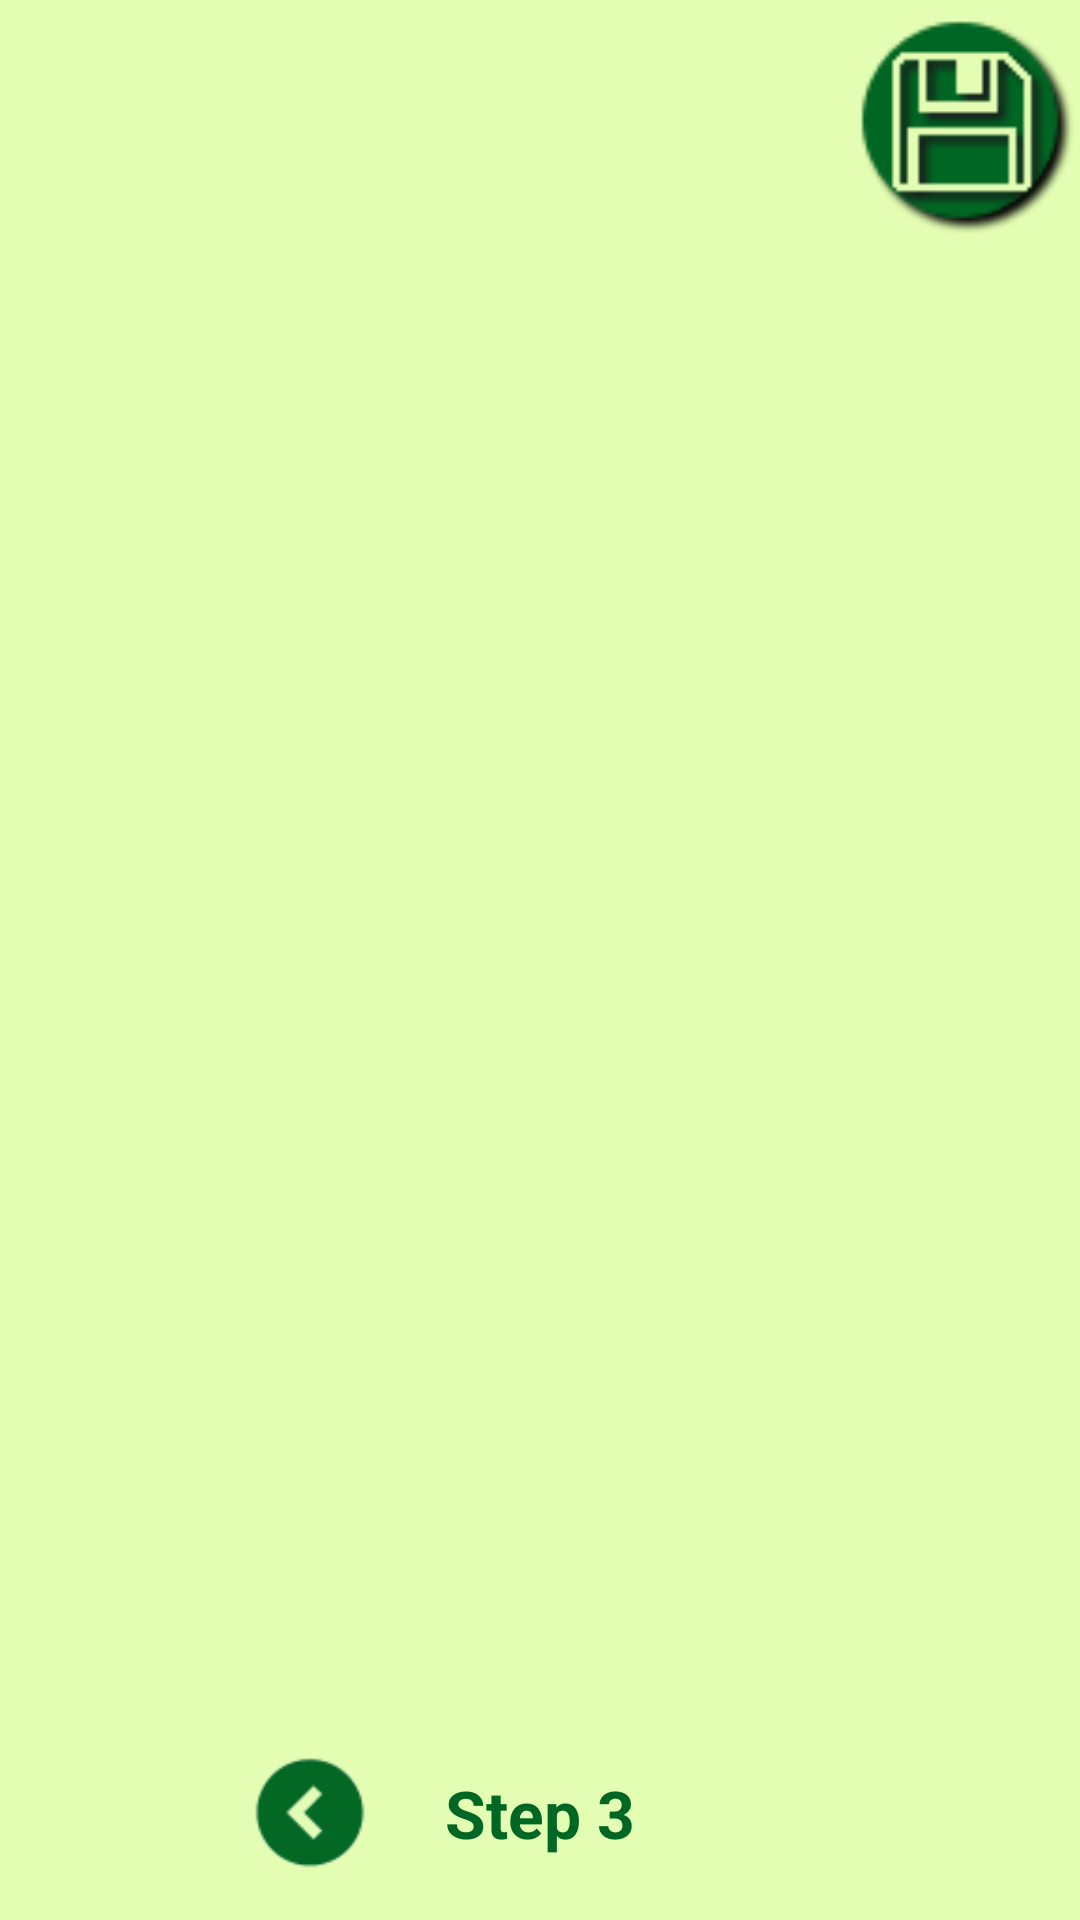

Android layout source for this screen:
<!-- AndroidManifest.xml: application theme MyAppTheme -->
<!-- res/layout/activity_show_result.xml -->
<?xml version="1.0" encoding="utf-8"?>
<LinearLayout xmlns:android="http://schemas.android.com/apk/res/android"
    xmlns:tools="http://schemas.android.com/tools"
    android:layout_width="match_parent"
    android:layout_height="match_parent"
    android:orientation="vertical"
    android:background="@color/colorLiteGreenBackground"
    tools:context="ua.matvienko_apps.imagecleaner.FilterSelection">

    <RelativeLayout
        android:layout_width="match_parent"
        android:layout_height="match_parent"
        android:layout_weight="0.1"
        android:orientation="vertical">


        <ImageView
            android:layout_width="match_parent"
            android:layout_height="match_parent"
            android:id="@+id/resultImage"
            android:layout_margin="10dp" />

        <ImageView
            android:layout_width="80dp"
            android:layout_height="80dp"
            android:id="@+id/saveImageButton"
            android:background="@drawable/action_save_button_select"
            android:layout_gravity="right"
            android:clickable="true"
            android:layout_alignParentEnd="true" />

    </RelativeLayout>

    <RelativeLayout
        android:layout_width="match_parent"
        android:layout_height="match_parent"
        android:layout_weight="0.8">

        <TextView
            android:id="@+id/textView"
            android:layout_width="wrap_content"
            android:layout_height="wrap_content"
            android:layout_centerHorizontal="true"
            android:layout_centerVertical="true"
            android:layout_gravity="center_vertical"
            android:text="@string/Step3"
            android:textAppearance="?android:attr/textAppearanceLarge"
            android:textSize="22sp" />

        <ImageView
            android:id="@+id/arrowLeft"
            android:layout_width="50dp"
            android:layout_height="50dp"
            android:layout_gravity="center_vertical"
            android:layout_marginRight="20dp"
            android:layout_toLeftOf="@+id/textView"
            android:layout_toStartOf="@+id/textView"
            android:background="@drawable/arrow_left_selected"
            android:clickable="true"
            android:layout_centerVertical="true" />

    </RelativeLayout>


</LinearLayout>
<!-- resources referenced by this layout -->
<resources>
  <color name="colorLiteGreenBackground">#e3feb2</color>
  <!-- drawable action_save_button_select (drawable) -->
  <?xml version="1.0" encoding="utf-8"?>
  <selector xmlns:android="http://schemas.android.com/apk/res/android">
      <item android:drawable="@drawable/action_save_button_pressed"
          android:state_pressed="true"/>
      <item android:drawable="@drawable/action_save_button_normal"/>
  </selector>
  <!-- drawable arrow_left_selected (drawable) -->
  <?xml version="1.0" encoding="utf-8"?>
  <selector xmlns:android="http://schemas.android.com/apk/res/android">
  
      <item android:drawable="@drawable/arrow_left_pressed"
          android:state_pressed="true"/>
      <item android:drawable="@drawable/arrow_left_normal"/>
  
  </selector>
  <string name="Step3">Step 3</string>
  <style name="MyAppTheme" parent="Theme.AppCompat.Light.DarkActionBar">
  
          <item name="colorPrimary">@color/colorPrimary</item>
          <item name="colorPrimaryDark">@color/colorPrimaryDark</item>
          <item name="colorAccent">@color/colorAccent</item>
          <item name="android:buttonStyle">@style/CustomButton</item>
          <item name="android:actionBarStyle">@style/customActionBar</item>
          <item name="android:textViewStyle">@style/customTextView</item>
          <item name="android:colorBackground">@color/colorLiteGreenBackground</item>
          <item name="android:screenOrientation">portrait</item>
  
      </style>
  <!-- drawable action_save_button_pressed: png bitmap (drawable, 16561 bytes) -->
  <!-- drawable action_save_button_normal: png bitmap (drawable, 16561 bytes) -->
  <!-- drawable arrow_left_pressed: png bitmap (drawable, 1501 bytes) -->
  <!-- drawable arrow_left_normal: png bitmap (drawable, 1527 bytes) -->
  <color name="colorPrimary">#006623</color>
  <color name="colorPrimaryDark">#004518</color>
  <color name="colorAccent">#00d449</color>
  <style name="CustomButton">
          <item name="android:textColor">@color/colorLiteGreenBackground</item>
          <item name="android:paddingLeft">30dp</item>
          <item name="android:paddingRight">30dp</item>
          <item name="android:paddingTop">7dp</item>
          <item name="android:paddingBottom">7dp</item>
          <item name="android:textSize">20sp</item>
          <item name="android:background">@drawable/button_green</item>
      </style>
  <style name="customActionBar" parent="Base.Widget.AppCompat.ActionBar">
          <item name="android:background">@color/colorGreen</item>
          <item name="android:titleTextStyle">@style/customActionBarText</item>
      </style>
  <style name="customTextView">
          <item name="android:textColor">@color/colorGreen</item>
          <item name="android:textStyle">bold</item>
      </style>
  <!-- drawable button_green (drawable) -->
  <?xml version="1.0" encoding="utf-8"?>
  <selector xmlns:android="http://schemas.android.com/apk/res/android">
  
      <item android:state_pressed="true"
          android:drawable="@drawable/button_green_pressed"/>
      <item android:drawable="@drawable/button_green_normal"/>
  
  </selector>
  <color name="colorGreen">#006623</color>
  <style name="customActionBarText">
          <item name="android:textColor">@color/colorLiteGreenBackground</item>
          <item name="android:textStyle">bold</item>
          <item name="android:layout_width">wrap_content</item>
          <item name="android:layout_height">wrap_content</item>
          <item name="android:textSize">20sp</item>
      </style>
  <!-- drawable button_green_pressed (drawable) -->
  <?xml version="1.0" encoding="utf-8"?>
  <shape xmlns:android="http://schemas.android.com/apk/res/android">
      <solid android:color="@color/colorLiteGreen"/>
      <corners android:radius="60dp"/>
  
  </shape>
  <!-- drawable button_green_normal (drawable) -->
  <?xml version="1.0" encoding="utf-8"?>
  <shape xmlns:android="http://schemas.android.com/apk/res/android">
      <solid android:color="@color/colorGreen"/>
      <corners android:radius="60dp"/>
  </shape>
  <color name="colorLiteGreen">#009734</color>
</resources>
